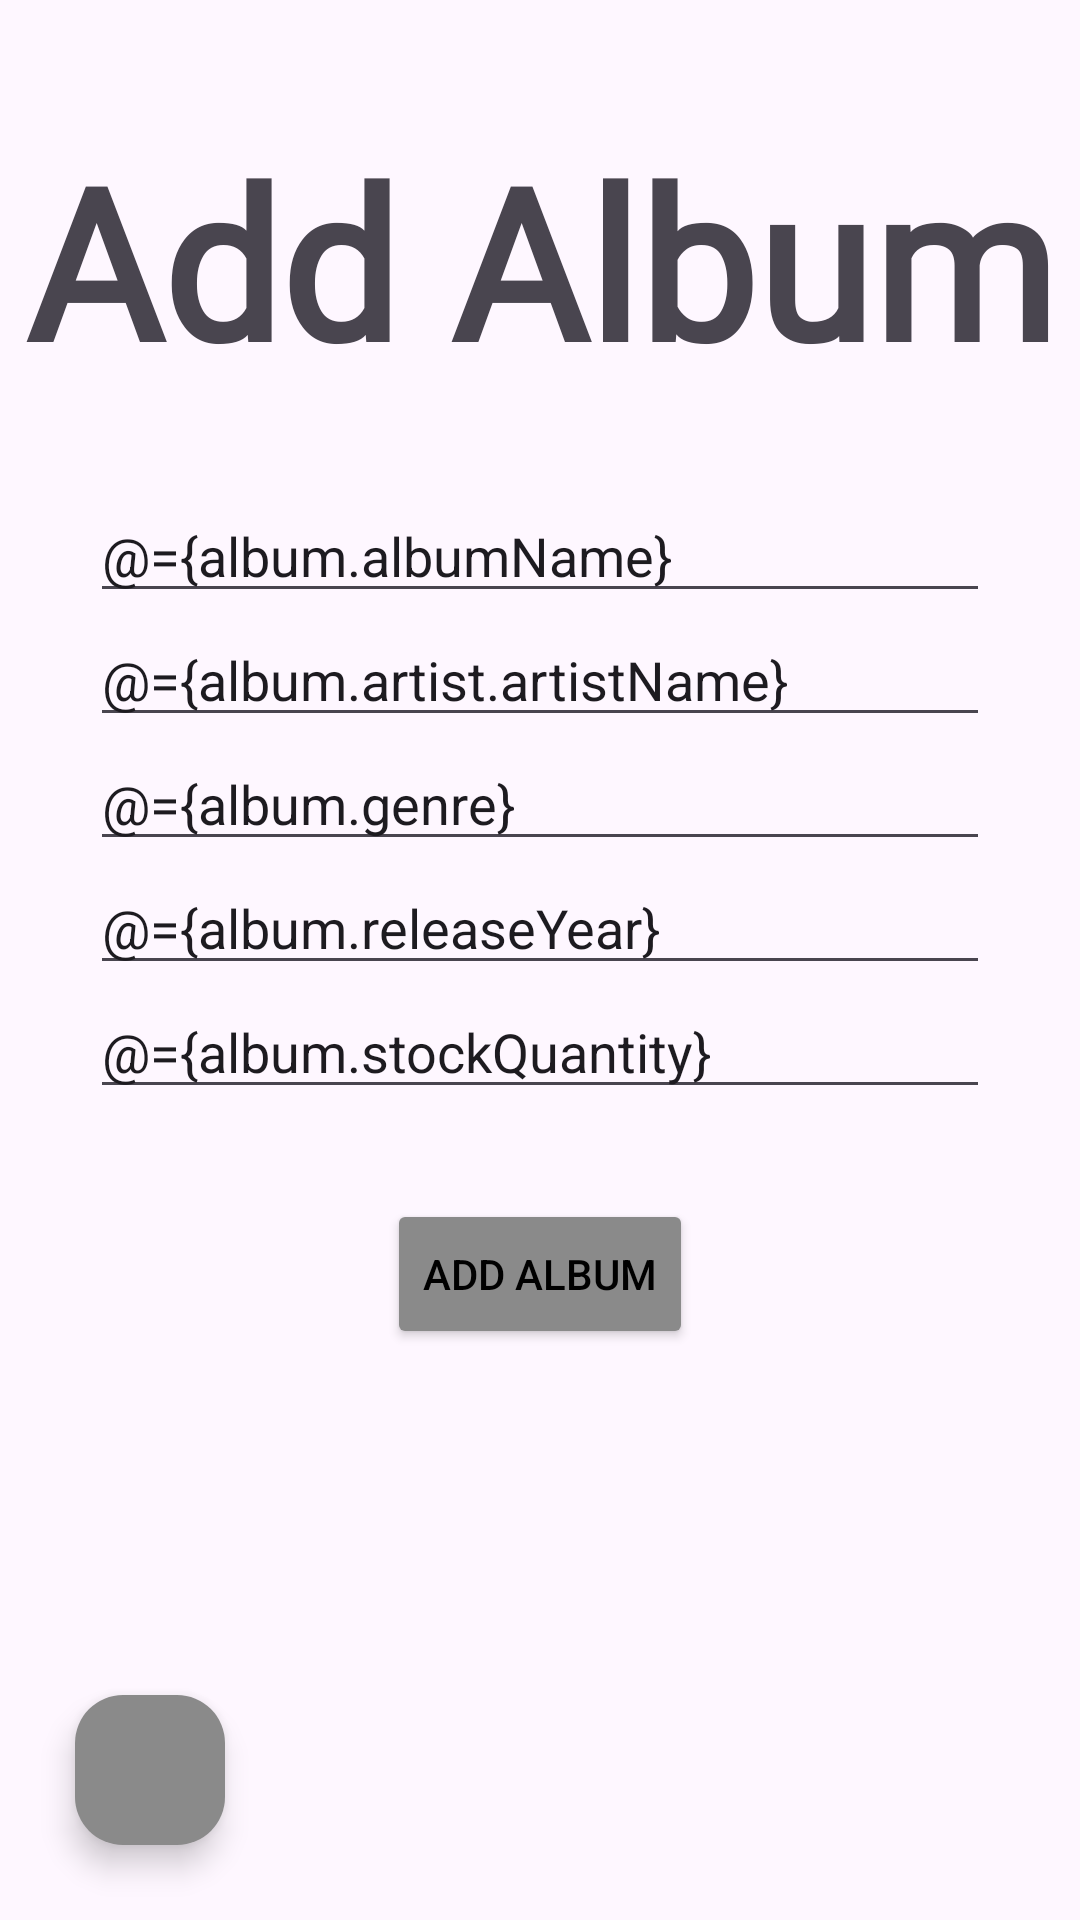

Write the Android layout XML for this screen, with the resource values it uses.
<!-- AndroidManifest.xml: application theme Theme.RecordShopV2Frontend -->
<!-- res/layout/activity_add_album.xml -->
<?xml version="1.0" encoding="utf-8"?>
<layout
    xmlns:android="http://schemas.android.com/apk/res/android"
    xmlns:app="http://schemas.android.com/apk/res-auto"
    xmlns:tools="http://schemas.android.com/tools">

    <data>
        <variable
            name="album"
            type="com.example.recordshopv2frontend.model.Album" />
        <variable
            name="clickHandler"
            type="com.example.recordshopv2frontend.ui.addalbum.AddAlbumClickHandler" />
    </data>

    <androidx.constraintlayout.widget.ConstraintLayout
        android:id="@+id/main"
        android:layout_width="match_parent"
        android:layout_height="match_parent"
        tools:context=".ui.addalbum.AddNewAlbumActivity">

        <TextView
            android:id="@+id/title"
            android:layout_width="wrap_content"
            android:layout_height="wrap_content"
            android:gravity="center"
            app:layout_constraintTop_toTopOf="parent"
            app:layout_constraintStart_toStartOf="parent"
            app:layout_constraintEnd_toEndOf="parent"
            android:layout_marginTop="40dp"
            android:textSize="70sp"
            android:fontFamily="@font/shortcake"
            android:textStyle="bold"
            android:text="Add Album"/>

        <EditText
            android:id="@+id/addTitle"
            android:hint="Title"
            android:textColorHint="@color/dark_grey"
            android:text="@={album.albumName}"
            android:layout_width="match_parent"
            android:layout_height="wrap_content"
            android:layout_marginEnd="30dp"
            android:layout_marginStart="30dp"
            android:layout_marginTop="30dp"
            app:layout_constraintTop_toBottomOf="@+id/title"/>

        <EditText
            android:id="@+id/addArtist"
            android:hint="Artist"
            android:textColorHint="@color/dark_grey"
            android:text="@={album.artist.artistName}"
            android:layout_width="match_parent"
            android:layout_height="wrap_content"
            android:layout_marginEnd="30dp"
            android:layout_marginStart="30dp"
            app:layout_constraintTop_toBottomOf="@+id/addTitle"/>

        <EditText
            android:id="@+id/addGenre"
            android:hint="Genre"
            android:textColorHint="@color/dark_grey"
            android:text="@={album.genre}"
            android:layout_width="match_parent"
            android:layout_height="wrap_content"
            android:layout_marginEnd="30dp"
            android:layout_marginStart="30dp"
            app:layout_constraintTop_toBottomOf="@+id/addArtist"/>

        <EditText
            android:id="@+id/addReleaseYear"
            android:hint="Release Year"
            android:textColorHint="@color/dark_grey"
            android:text="@={album.releaseYear}"
            android:layout_width="match_parent"
            android:layout_height="wrap_content"
            android:layout_marginEnd="30dp"
            android:layout_marginStart="30dp"
            app:layout_constraintTop_toBottomOf="@+id/addGenre"/>

        <EditText
            android:id="@+id/addStockQuantity"
            android:hint="Stock quantity"
            android:textColorHint="@color/dark_grey"
            android:text="@={album.stockQuantity}"
            android:layout_width="match_parent"
            android:layout_height="wrap_content"
            android:layout_marginEnd="30dp"
            android:layout_marginStart="30dp"
            app:layout_constraintTop_toBottomOf="@+id/addReleaseYear"/>
        <Button
            android:layout_width="wrap_content"
            android:layout_height="50dp"
            app:layout_constraintTop_toBottomOf="@id/addStockQuantity"
            app:layout_constraintEnd_toEndOf="parent"
            app:layout_constraintStart_toStartOf="parent"
            android:layout_marginTop="30dp"
            android:text="Add Album"
            android:backgroundTint="@color/dark_grey"
            android:textColor="@color/black"
            android:textSize="14sp"
            android:onClick="@{clickHandler::submitAddAlbum}"/>

        <com.google.android.material.floatingactionbutton.FloatingActionButton
            android:layout_width="50dp"
            android:layout_height="50dp"
            app:layout_constraintBottom_toBottomOf="parent"
            app:layout_constraintStart_toStartOf="parent"
            android:layout_marginStart="25dp"
            android:layout_marginBottom="25dp"
            android:src="@drawable/back_arrow"
            app:maxImageSize="35dp"
            android:backgroundTint="@color/dark_grey"
            app:fabCustomSize="50dp"
            android:onClick="@{clickHandler::returnToHomePage}"
            />


    </androidx.constraintlayout.widget.ConstraintLayout>
</layout>
<!-- resources referenced by this layout -->
<resources>
  <color name="black">#FF000000</color>
  <color name="dark_grey">#8a8a8a</color>
  <style name="Theme.RecordShopV2Frontend" parent="Base.Theme.RecordShopV2Frontend" />
  <style name="Base.Theme.RecordShopV2Frontend" parent="Theme.Material3.DayNight.NoActionBar">
          
          
      </style>
</resources>
